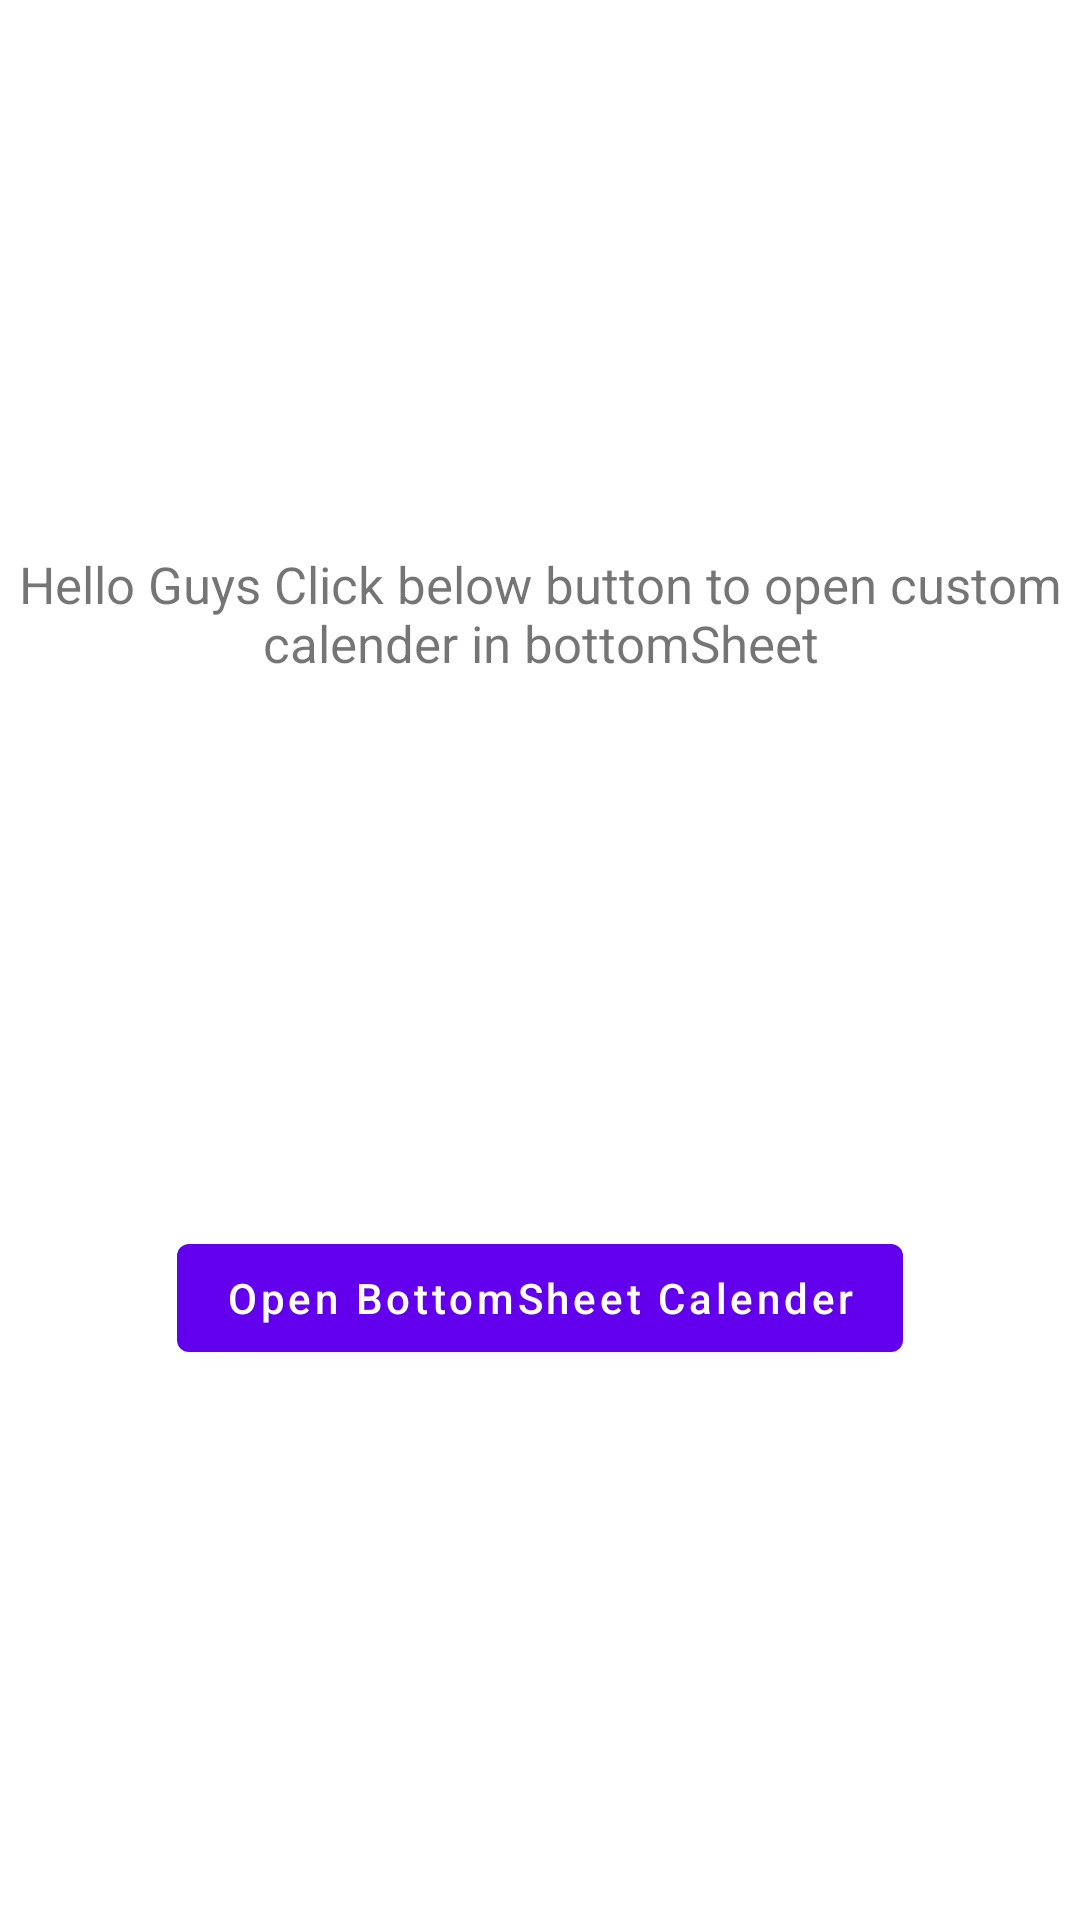

Reconstruct the res/layout file that produces this screen, plus the resources it refers to.
<!-- AndroidManifest.xml: application theme Theme.CustomCalender -->
<!-- res/layout/fragment_first.xml -->
<?xml version="1.0" encoding="utf-8"?>
<androidx.constraintlayout.widget.ConstraintLayout xmlns:android="http://schemas.android.com/apk/res/android"
    xmlns:app="http://schemas.android.com/apk/res-auto"
    xmlns:tools="http://schemas.android.com/tools"
    android:layout_width="match_parent"
    android:layout_height="match_parent"
    tools:context=".FirstFragment">

    <TextView
        android:id="@+id/textview_first"
        android:layout_width="wrap_content"
        android:layout_height="wrap_content"
        android:text="@string/hello_first_fragment"
        app:layout_constraintBottom_toTopOf="@id/button_first"
        app:layout_constraintEnd_toEndOf="parent"
        android:textAlignment="center"
        android:textSize="17dp"
        app:layout_constraintStart_toStartOf="parent"
        app:layout_constraintTop_toTopOf="parent" />

    <Button
        android:id="@+id/button_first"
        android:layout_width="wrap_content"
        android:layout_height="wrap_content"
        android:text="@string/next"
        app:layout_constraintBottom_toBottomOf="parent"
        app:layout_constraintEnd_toEndOf="parent"
        android:textAllCaps="false"
        app:layout_constraintStart_toStartOf="parent"
        app:layout_constraintTop_toBottomOf="@id/textview_first" />
</androidx.constraintlayout.widget.ConstraintLayout>
<!-- resources referenced by this layout -->
<resources>
  <string name="hello_first_fragment">Hello Guys Click below button to open custom calender in bottomSheet</string>
  <string name="next">Open BottomSheet Calender</string>
  <style name="Theme.CustomCalender" parent="Theme.MaterialComponents.DayNight.DarkActionBar">
          
          <item name="colorPrimary">@color/purple_500</item>
          <item name="colorPrimaryVariant">@color/purple_700</item>
          <item name="colorOnPrimary">@color/white</item>
          
          <item name="colorSecondary">@color/teal_200</item>
          <item name="colorSecondaryVariant">@color/teal_700</item>
          <item name="colorOnSecondary">@color/black</item>
          
          <item name="android:statusBarColor" tools:targetApi="l">?attr/colorPrimaryVariant</item>
          
      </style>
  <color name="purple_500">#FF6200EE</color>
  <color name="purple_700">#FF3700B3</color>
  <color name="white">#FFFFFFFF</color>
  <color name="teal_200">#FF03DAC5</color>
  <color name="teal_700">#FF018786</color>
  <color name="black">#FF000000</color>
</resources>
